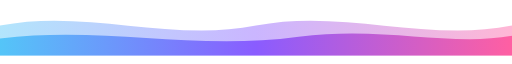
t = 0.00 s
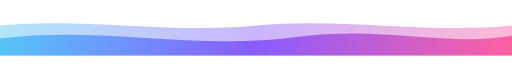
t = 1.00 s
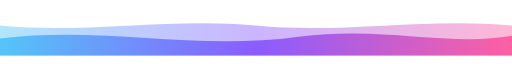
t = 3.00 s
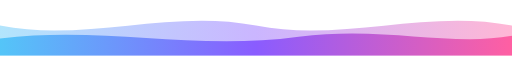
t = 4.00 s
t = 5.00 s: frame unchanged from t = 3.00 s, image omitted
t = 7.00 s: frame unchanged from t = 1.00 s, image omitted

The animated SVG that drew these frames (rendered in a browser with its animation timeline set to each time). Animation: 1 SMIL element (animate=1); one cycle of 8.00 s, repeats indefinitely.

<svg xmlns="http://www.w3.org/2000/svg" width="1200" height="110" viewBox="0 0 1200 110" role="img" aria-label="">
  <defs>
    <linearGradient id="g" x1="0" x2="1">
      <stop offset="0" stop-color="#54c5f8"/><stop offset=".5" stop-color="#8a5cff"/><stop offset="1" stop-color="#ff5fa2"/>
    </linearGradient>
  </defs>
  <path fill="url(#g)" opacity=".45">
    <animate attributeName="d" dur="8s" repeatCount="indefinite"
      values="M0 40 C200 0 400 80 600 40 C800 0 1000 80 1200 40 V110 H0Z;
              M0 40 C200 80 400 0 600 40 C800 80 1000 0 1200 40 V110 H0Z;
              M0 40 C200 0 400 80 600 40 C800 0 1000 80 1200 40 V110 H0Z"/>
  </path>
  <path fill="url(#g)" d="M0 70 C250 40 450 100 700 66 C900 40 1050 90 1200 64 V110 H0Z"/>
</svg>
